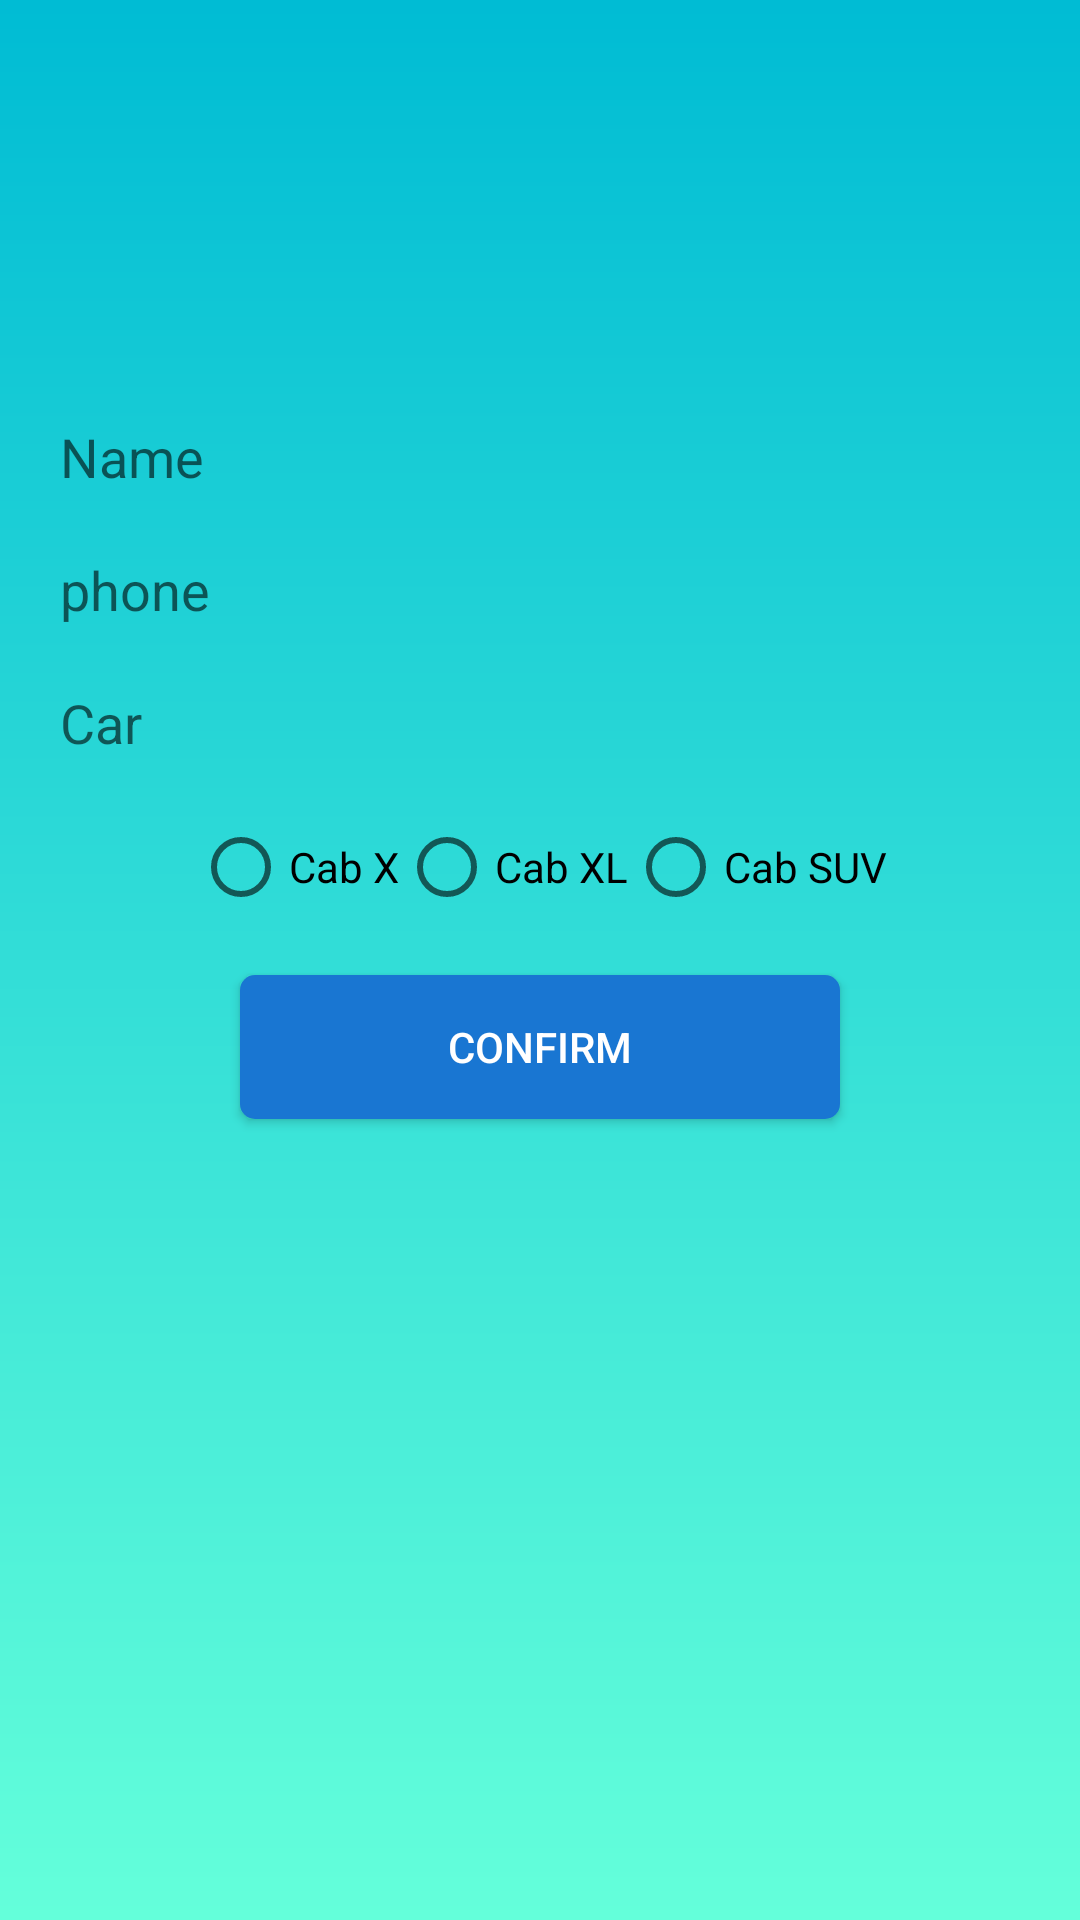

Android layout source for this screen:
<!-- AndroidManifest.xml: application theme AppTheme -->
<!-- res/layout/activity_driver_settings.xml -->
<?xml version="1.0" encoding="utf-8"?>
<LinearLayout xmlns:android="http://schemas.android.com/apk/res/android"
    xmlns:app="http://schemas.android.com/apk/res-auto"
    xmlns:tools="http://schemas.android.com/tools"
    android:layout_width="match_parent"
    android:layout_height="match_parent"
    tools:context="com.cabs.frnds.cabme.DriverSettingsActivity"
    android:orientation="vertical"
    android:padding="20sp"
    android:background="@drawable/appbackground">
    <ImageView
        android:layout_width="100sp"
        android:layout_height="100sp"
        android:id="@+id/profileImage"
        android:src="@mipmap/ic_default"
        android:layout_marginBottom="20sp"
        android:layout_gravity="center"/>
    <EditText
        android:id="@+id/name"
        android:layout_width="match_parent"
        android:layout_height="wrap_content"
        android:background="@null"
        android:hint="Name"
        android:layout_marginBottom="20sp"/>

    <EditText
        android:id="@+id/phone"
        android:layout_width="match_parent"
        android:layout_height="wrap_content"
        android:background="@null"
        android:hint="phone"
        android:layout_marginBottom="20sp"
        android:inputType="number"/>
    <EditText
        android:id="@+id/car"
        android:layout_width="match_parent"
        android:layout_height="wrap_content"
        android:background="@null"
        android:hint="Car"
        android:layout_marginBottom="20sp"/>
    <RadioGroup
        android:layout_width="match_parent"
        android:layout_height="wrap_content"
        android:id="@+id/radioGroup"
        android:orientation="horizontal"
        android:gravity="center">
        <RadioButton
            android:layout_width="wrap_content"
            android:layout_height="wrap_content"
            android:text="Cab X"
            android:id="@+id/CabX"/>
        <RadioButton
            android:layout_width="wrap_content"
            android:layout_height="wrap_content"
            android:text="Cab XL"
            android:id="@+id/CabXL"/>
        <RadioButton
            android:layout_width="wrap_content"
            android:layout_height="wrap_content"
            android:text="Cab SUV"
            android:id="@+id/CabSUV"/>
    </RadioGroup>
    <Button
        android:layout_width="200dp"
        android:textColor="#fff"
        android:layout_height="wrap_content"
        android:id="@+id/confirm"
        android:layout_marginTop="20dp"
        android:text="confirm"
        android:background="@drawable/btnback"
        android:layout_gravity="center"/>


</LinearLayout>
<!-- resources referenced by this layout -->
<resources>
  <!-- drawable appbackground (drawable) -->
  <?xml version="1.0" encoding="utf-8"?>
  <shape xmlns:android="http://schemas.android.com/apk/res/android"
      android:shape="rectangle">
      <gradient
          android:startColor="#00bcd4"
          android:endColor="#64ffda"
          android:angle="270" />
  </shape>
  <!-- drawable btnback (drawable) -->
  <?xml version="1.0" encoding="utf-8"?>
  <ripple xmlns:android="http://schemas.android.com/apk/res/android"
      android:color="@color/colorPrimaryDark">
      <item android:id="@android:id/mask">
          <shape android:shape="rectangle">
              <solid android:color="#bbdefb" />
              <corners android:radius="10dp" />
          </shape>
      </item>
  
      <item android:id="@android:id/background">
          <shape android:shape="rectangle">
              <gradient
                  android:angle="90"
                  android:endColor="#1976d2"
                  android:startColor="#1976d2"
                  android:type="linear" />
              <corners android:radius="10dp" />
          </shape>
      </item>
  </ripple>
  <style name="AppTheme" parent="Theme.AppCompat.Light.DarkActionBar">
          
          <item name="colorPrimary">#2196f3</item>
          <item name="colorPrimaryDark">#0d47a1</item>
          <item name="colorAccent">@color/colorAccent</item>
      </style>
  <!-- not gathered from this repository: default colours our renderer supplied (Android Studio template values) -->
  <color name="colorPrimaryDark">#FF3700B3</color>
  <color name="colorAccent">#FF03DAC5</color>
</resources>
